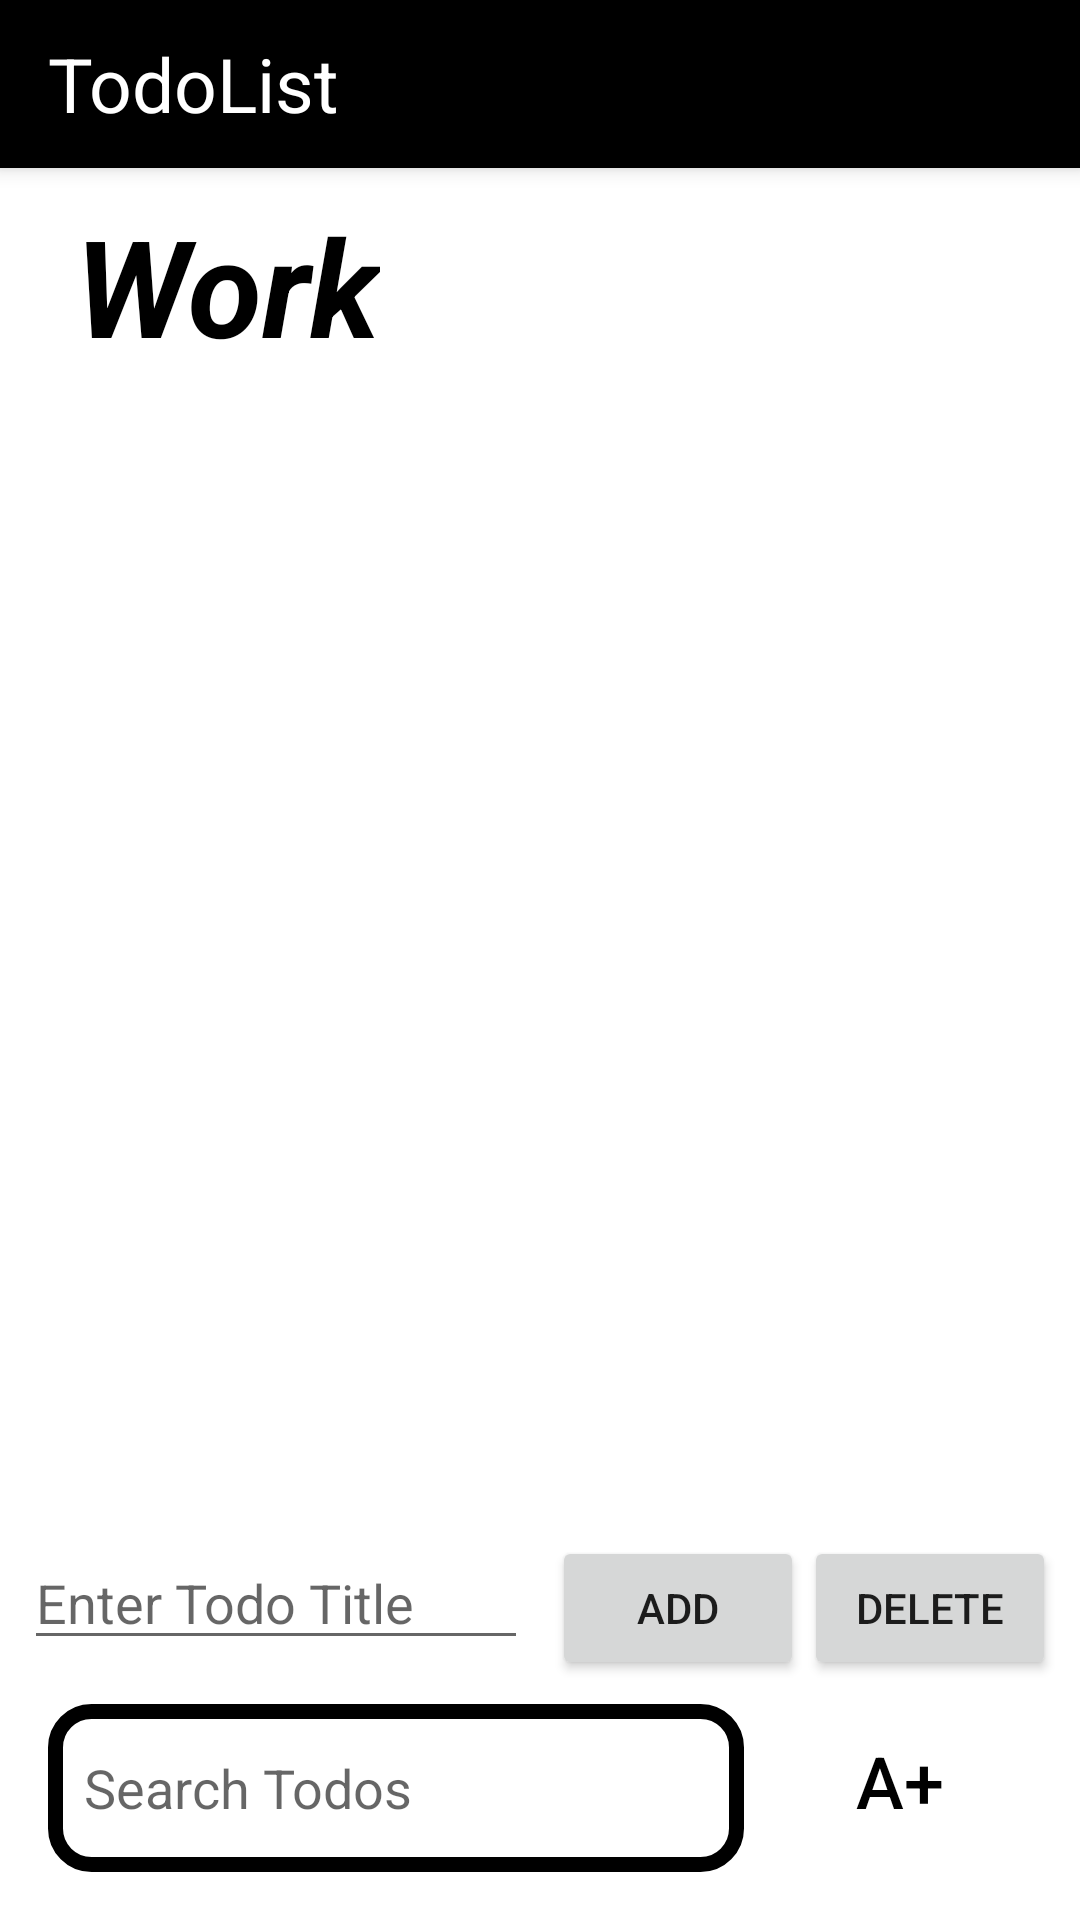

Reconstruct the res/layout file that produces this screen, plus the resources it refers to.
<!-- AndroidManifest.xml: application theme Theme.TodoList -->
<!-- res/layout/activity_main.xml -->
<?xml version="1.0" encoding="utf-8"?>
<androidx.constraintlayout.widget.ConstraintLayout xmlns:android="http://schemas.android.com/apk/res/android"
    xmlns:app="http://schemas.android.com/apk/res-auto"
    xmlns:tools="http://schemas.android.com/tools"
    android:layout_width="match_parent"
    android:layout_height="match_parent"
    tools:context=".MainActivity">

    
    <androidx.appcompat.widget.Toolbar
        android:id="@+id/toolbar"
        android:layout_width="match_parent"
        android:layout_height="wrap_content"
        android:background="?attr/colorPrimary"
        android:elevation="4dp">
        <TextView
        android:id="@+id/tvTodoListTitle"
        android:layout_width="wrap_content"
        android:layout_height="wrap_content"
        android:text="TodoList"
        android:textSize="25sp"
        android:textColor="@android:color/white" />
    </androidx.appcompat.widget.Toolbar>

    
    <TextView
        android:id="@+id/tvWorkTitle"
        android:layout_width="wrap_content"
        android:layout_height="wrap_content"
        android:text="Work"
        android:textSize="45sp"
        android:textStyle="bold|italic"
        android:textColor="#000000"
        android:layout_marginStart="25dp"
        android:layout_marginTop="65dp"
        app:layout_constraintTop_toTopOf="parent"
        app:layout_constraintStart_toStartOf="parent" />

    
    <androidx.recyclerview.widget.RecyclerView
        android:id="@+id/rvTodoItems"
        android:layout_width="match_parent"
        android:layout_height="0dp"
        app:layout_constraintTop_toBottomOf="@id/tvWorkTitle"
        app:layout_constraintBottom_toTopOf="@+id/inputContainer"
        app:layout_constraintStart_toStartOf="parent"
        app:layout_constraintEnd_toEndOf="parent" />

    
    <LinearLayout
        android:id="@+id/inputContainer"
        android:layout_width="0dp"
        android:layout_height="wrap_content"
        android:orientation="horizontal"
        app:layout_constraintBottom_toTopOf="@+id/searchContainer"
        app:layout_constraintStart_toStartOf="parent"
        app:layout_constraintEnd_toEndOf="parent"
        android:layout_margin="8dp">

        
        <EditText
            android:id="@+id/etTodoTitle"
            android:layout_width="0dp"
            android:layout_height="wrap_content"
            android:layout_weight="2"
            android:hint="Enter Todo Title"
            android:layout_marginEnd="8dp" />



        
        <Button
            android:id="@+id/btnAddTodo"
            android:layout_width="0dp"
            android:layout_height="wrap_content"
            android:layout_weight="1"
            android:text="Add" />

        
        <Button
            android:id="@+id/btnDeleteDoneTodo"
            android:layout_width="0dp"
            android:layout_height="wrap_content"
            android:layout_weight="1"
            android:text="Delete" />
    </LinearLayout>

    
    <LinearLayout
        android:id="@+id/searchContainer"
        android:layout_width="0dp"
        android:layout_height="wrap_content"
        android:orientation="horizontal"
        app:layout_constraintBottom_toBottomOf="parent"
        app:layout_constraintStart_toStartOf="parent"
        app:layout_constraintEnd_toEndOf="parent"
        android:layout_margin="16dp">

        
        <EditText
            android:id="@+id/etSearchTodo"
            android:layout_width="0dp"
            android:layout_height="56dp"
            android:layout_weight="3"
            android:hint="Search Todos"
            android:inputType="text"
            android:background="@drawable/edittext"
            android:padding="12dp"
            android:textSize="18sp" />

        
        <Button
            android:id="@+id/btnAdjustFontSize"
            android:layout_width="wrap_content"
            android:layout_height="wrap_content"
            android:text="A+"
            android:textSize="24sp"
            android:layout_marginStart="8dp"
            android:background="@android:color/transparent"
            android:textColor="#000000" />
    </LinearLayout>

</androidx.constraintlayout.widget.ConstraintLayout>
<!-- resources referenced by this layout -->
<resources>
  <!-- drawable edittext (drawable) -->
  <?xml version="1.0" encoding="utf-8"?>
  <shape xmlns:android="http://schemas.android.com/apk/res/android"
          android:shape="rectangle">
          <corners android:radius="12dp" /> 
          <solid android:color="#FFFFFF" /> 
          <stroke
              android:width="5dp"
              android:color="#000000" /> 
  </shape>
  <style name="Theme.TodoList" parent="Theme.MaterialComponents.DayNight.DarkActionBar">
          
          <item name="colorPrimary">@color/black</item>
          <item name="colorPrimaryVariant">@color/black</item>
          <item name="colorOnPrimary">@color/white</item>
          
          <item name="colorSecondary">@color/teal_200</item>
          <item name="colorSecondaryVariant">@color/teal_700</item>
          <item name="colorOnSecondary">@color/black</item>
          
          <item name="android:statusBarColor" tools:targetApi="l">?attr/colorPrimaryVariant</item>
          
      </style>
  <!-- not gathered from this repository: default colours our renderer supplied (Android Studio template values) -->
  <color name="teal_200">#FF03DAC5</color>
  <color name="teal_700">#FF018786</color>
  <color name="black">#FF000000</color>
  <color name="white">#FFFFFFFF</color>
</resources>
